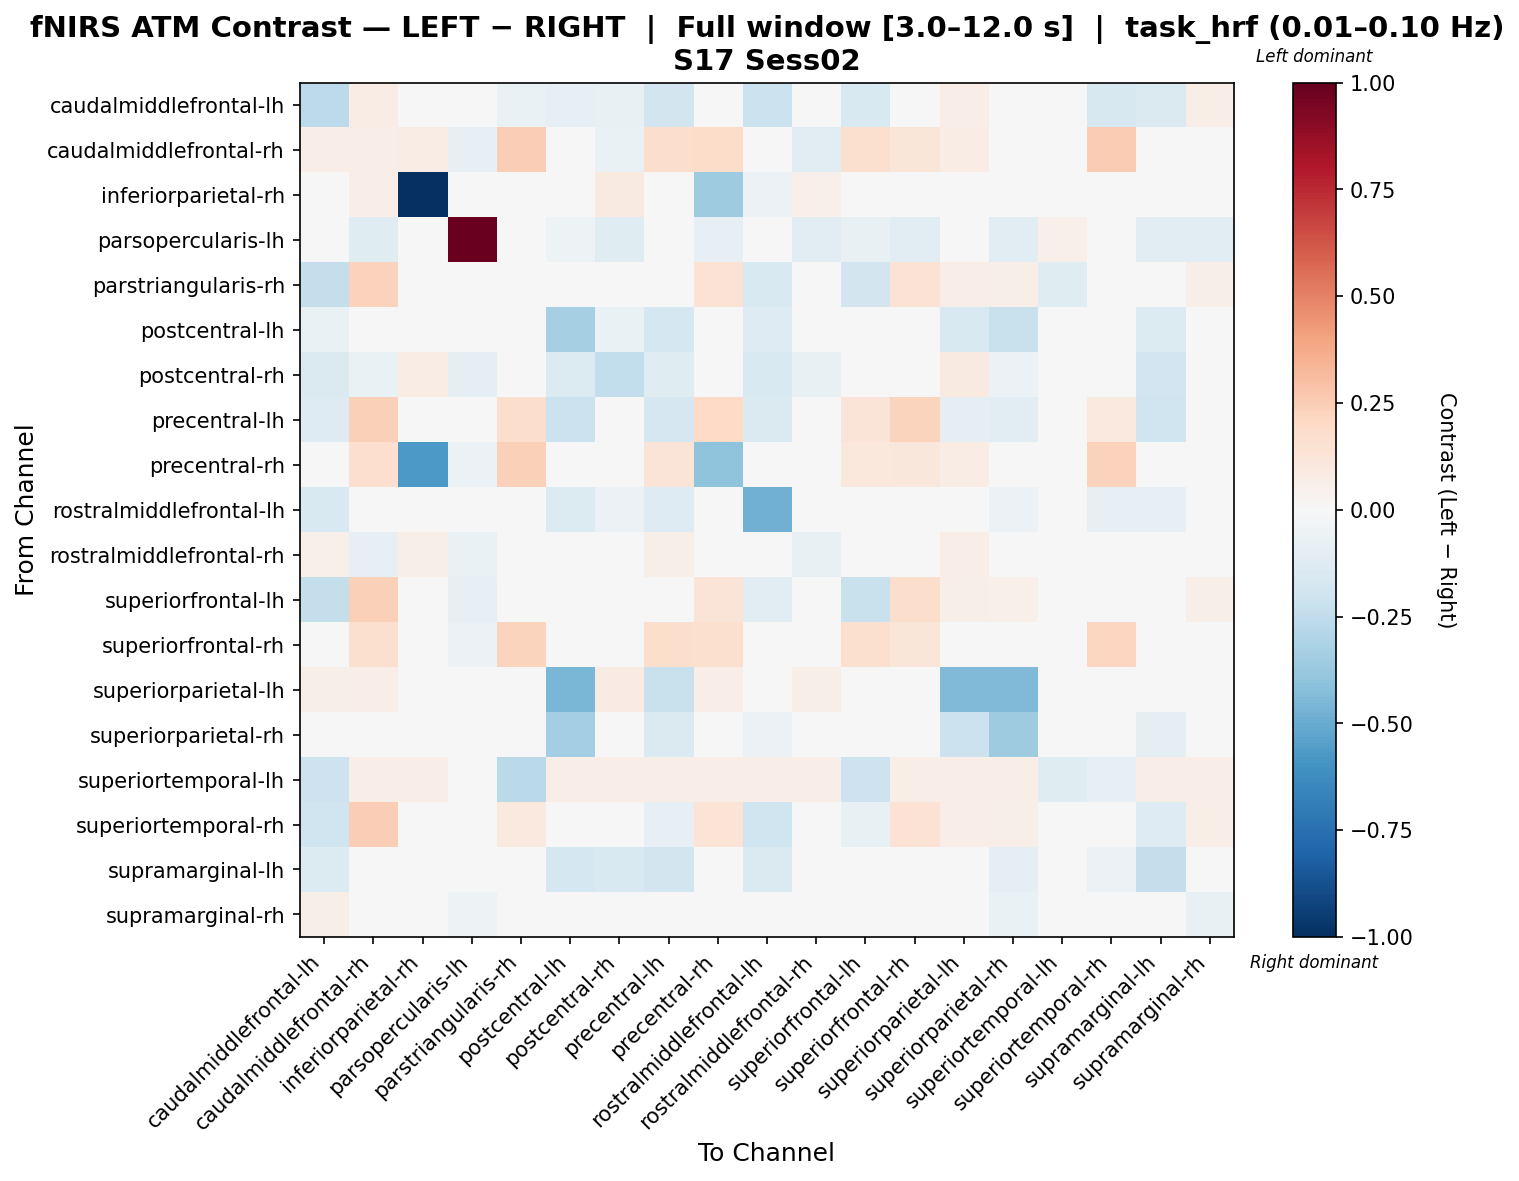

The table this chart was drawn from, first rows:
, caudalmiddlefrontal-lh, caudalmiddlefrontal-rh, inferiorparietal-rh, parsopercularis-lh, parstriangularis-rh, postcentral-lh, postcentral-rh, precentral-lh, precentral-rh, rostralmiddlefrontal-lh, rostralmiddlefrontal-rh, superiorfrontal-lh, superiorfrontal-rh, superiorparietal-lh, superiorparietal-rh, superiortemporal-lh, superiortemporal-rh, supramarginal-lh, supramarginal-rh
caudalmiddlefrontal-lh, -0.2584, 0.07193, -0.01996, 0.0, -0.06365, -0.08003, -0.07311, -0.1859, -0.04047, -0.2168, 0.01333, -0.1486, -0.02142, 0.06873, 0.03916, -0.01518, -0.1599, -0.1453, 0.06713
caudalmiddlefrontal-rh, 0.06475, 0.06917, 0.07211, -0.08218, 0.2459, 0.03869, -0.0643, 0.1796, 0.1831, 0.02166, -0.116, 0.1621, 0.1209, 0.07505, -0.02584, 0.008829, 0.2547, -0.02058, -0.01932
inferiorparietal-rh, 0.03807, 0.06801, -1.0, 0.0, 0.03673, -0.02495, 0.08705, -0.008264, -0.3538, -0.05589, 0.0527, -0.008548, 0.01693, -0.01474, -0.02189, 0.008161, 0.01833, 0.02442, -0.03074
parsopercularis-lh, -0.02385, -0.1178, 0.0, 0.9908, -0.02385, -0.05183, -0.1178, 0.0, -0.08481, 0.0, -0.1084, -0.07096, -0.1037, 0.0, -0.1084, 0.05154, -0.02385, -0.1037, -0.1037
parstriangularis-rh, -0.2399, 0.2316, 0.02673, 0.0, -0.02552, 0.004122, 0.01543, -0.00336, 0.1463, -0.1501, 0.004122, -0.1837, 0.1409, 0.06279, 0.05607, -0.122, -0.01833, -0.005681, 0.06055
postcentral-lh, -0.06999, 0.04054, 0.01653, -0.02782, 0.03292, -0.3348, -0.0687, -0.1777, 0.02663, -0.1307, 0.0203, 0.02153, 0.014, -0.1534, -0.2206, 0.007595, -0.003916, -0.1382, -0.02267
postcentral-rh, -0.1436, -0.06822, 0.07518, -0.0872, 0.02735, -0.1365, -0.2441, -0.1188, -0.03464, -0.1488, -0.07167, 0.01865, -0.04732, 0.08607, -0.05584, 0.007824, -0.03021, -0.1894, -0.007225
precentral-lh, -0.1295, 0.2382, -0.01546, 0.0, 0.174, -0.2137, -0.04186, -0.1643, 0.199, -0.1453, 0.04154, 0.1313, 0.2245, -0.09588, -0.1143, 0.007764, 0.0981, -0.1966, 0.002523
precentral-rh, 0.04388, 0.1653, -0.5736, -0.05581, 0.2393, 0.0234, -0.02491, 0.1317, -0.4005, 0.01605, -0.03731, 0.1056, 0.1099, 0.07275, -0.00495, 0.001932, 0.2273, -0.0379, -0.001981
rostralmiddlefrontal-lh, -0.1514, 0.02753, -0.03364, 0.0, -0.004519, -0.1361, -0.06059, -0.1293, 0.0237, -0.4795, 0.0007106, -0.02173, 0.008372, -0.006889, -0.0614, 0.003646, -0.08056, -0.08475, 0.01804
rostralmiddlefrontal-rh, 0.0521, -0.08564, 0.05669, -0.06508, 0.04059, 0.02593, -0.04237, 0.05854, -0.02056, 0.003761, -0.07676, 0.02796, -0.04064, 0.0692, -0.0162, 0.009656, 0.04405, -0.02824, -0.01299
superiorfrontal-lh, -0.242, 0.2375, -0.03313, -0.08112, -0.03226, 0.03385, 0.03663, 0.01409, 0.1326, -0.1167, 0.03385, -0.2236, 0.176, 0.0608, 0.05287, -0.04815, -0.03557, -0.02377, 0.05816
superiorfrontal-rh, 0.04306, 0.1617, 0.02907, -0.05742, 0.2212, 0.008493, -0.02285, 0.1781, 0.1614, -0.0003589, -0.04127, 0.1609, 0.12, 0.04892, -0.02679, 0.007895, 0.2135, -0.02153, -0.01555
superiorparietal-lh, 0.0581, 0.06843, -0.003272, 0.0, 0.03873, -0.4609, 0.08521, -0.2204, 0.06584, -0.0262, 0.0581, 0.03228, 0.03847, -0.4442, -0.4393, 0.007746, 0.04777, -0.04067, -0.03421
superiorparietal-rh, -0.003912, 0.007438, 0.03284, -0.04638, 0.03622, -0.339, -0.02867, -0.1439, 0.01359, -0.06142, -0.003294, 0.02951, -0.003918, -0.213, -0.356, 0.008049, 0.04427, -0.1009, -0.04004
superiortemporal-lh, -0.2071, 0.06552, 0.06552, 0.04029, -0.2703, 0.06552, 0.06552, 0.06552, 0.06552, 0.06552, 0.06552, -0.2071, 0.06552, 0.06552, 0.06552, -0.1246, -0.0829, 0.06552, 0.06552
superiortemporal-rh, -0.1965, 0.2441, -0.01782, 0.0, 0.09559, -0.03972, -0.0354, -0.08567, 0.1365, -0.1991, 0.02923, -0.07202, 0.1433, 0.06698, 0.0614, -0.04687, -0.01986, -0.1293, 0.06512
supramarginal-lh, -0.1377, 0.006278, 0.04277, -0.04627, 0.02838, -0.176, -0.1487, -0.1828, -0.007185, -0.1412, -0.01391, 0.005775, 0.002381, 0.0108, -0.08875, 0.001161, -0.06176, -0.2387, -0.02296
supramarginal-rh, 0.05738, -0.0001517, 0.0155, -0.05228, 0.03782, -0.02241, 0.0181, 0.0338, 0.005082, 0.01557, -0.01058, 0.0313, -0.01324, 0.006339, -0.06292, 0.007824, 0.04695, -0.03938, -0.07469
